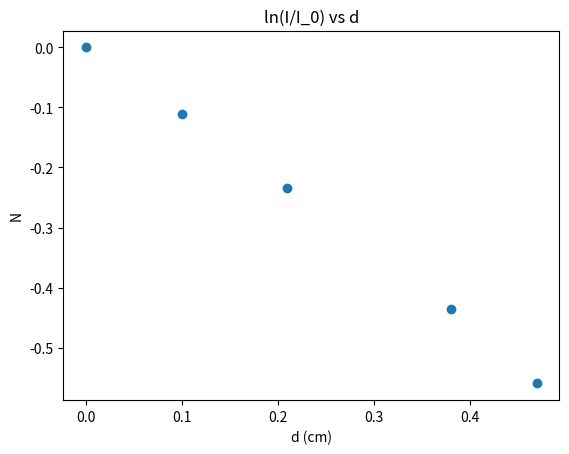

Source code (Python):
import numpy as np
import matplotlib.pyplot as plt

d = np.array([ x / 10 for x in [0.0, 1.0, 2.1, 3.8, 4.7]])
counts = np.array(
    [ np.log(x / 72052) for x in [72052, 64517, 56976, 46573, 41182]])

fig = plt.figure()

ax1 = fig.add_subplot(111)
ax1.set_ylabel("N")
ax1.set_xlabel("d (cm)")
ax1.set_title("ln(I/I_0) vs d")

plt.scatter(d, counts)
plt.show()
